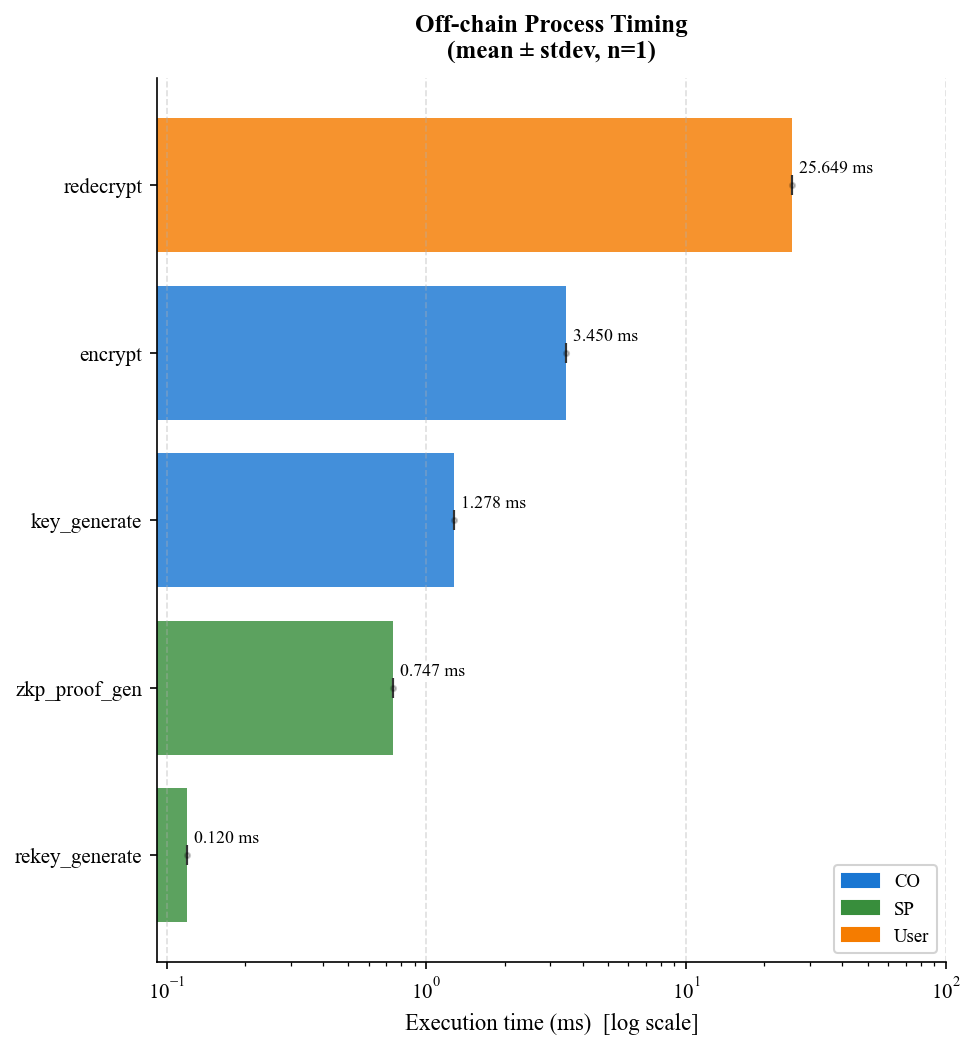

The table this chart was drawn from, first rows:
process, actor, category, iteration, time_ms
key_generate, CO, off-chain, 1, 1.278
encrypt, CO, off-chain, 1, 3.45
rekey_generate, SP, off-chain, 1, 0.12
zkp_proof_gen, SP, off-chain, 1, 0.7467
redecrypt, User, off-chain, 1, 25.65
